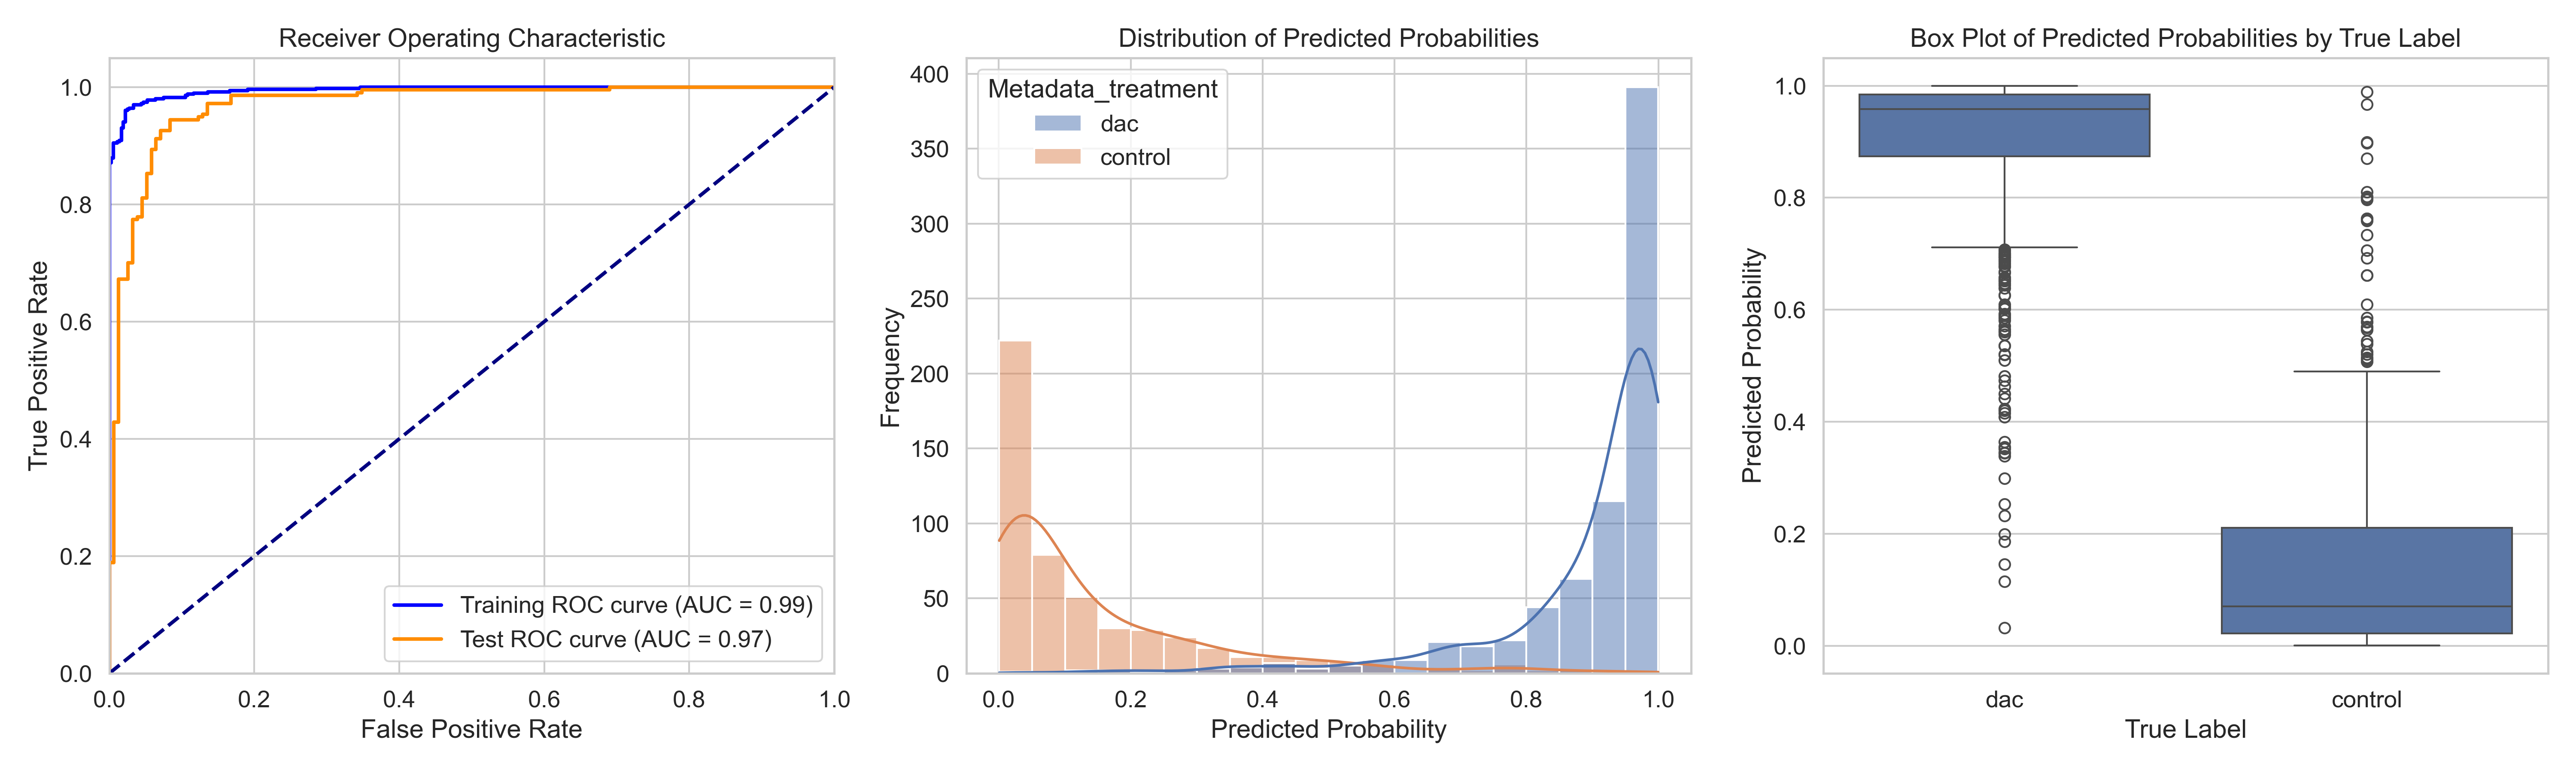

The table this chart was drawn from, first rows:
ObjectNumber, Metadata_site, Metadata_concentration, Metadata_hour, Metadata_treatment, Predicted_Probability, Is_Test, S
1, 0, 8.93, 1, dac, 0.9843, True, 0.8364
2, 0, 8.93, 1, dac, 0.9883, False, 0.8404
3, 0, 8.93, 1, dac, 0.9634, False, 0.8155
4, 0, 8.93, 1, dac, 0.7016, False, 0.5538
5, 0, 8.93, 1, dac, 0.9516, True, 0.8037
6, 0, 8.93, 1, dac, 0.9052, False, 0.7573
7, 0, 8.93, 1, dac, 0.9603, False, 0.8124
8, 0, 8.93, 1, dac, 0.995, True, 0.8472
9, 0, 8.93, 1, dac, 0.9924, True, 0.8445
10, 0, 8.93, 1, dac, 0.9989, True, 0.851
11, 0, 8.93, 1, dac, 0.991, False, 0.8431
12, 0, 8.93, 1, dac, 0.9453, True, 0.7974
13, 0, 8.93, 1, dac, 0.9938, False, 0.8459
14, 0, 8.93, 1, dac, 0.9934, False, 0.8455
15, 0, 8.93, 1, dac, 0.9941, False, 0.8462
16, 0, 8.93, 1, dac, 0.9869, False, 0.839
17, 0, 8.93, 1, dac, 0.9351, False, 0.7872
18, 0, 8.93, 1, dac, 0.9658, False, 0.8179
19, 0, 8.93, 1, dac, 0.9489, True, 0.801
20, 0, 8.93, 1, dac, 0.9884, False, 0.8405
21, 0, 8.93, 1, dac, 0.9961, False, 0.8482
22, 0, 8.93, 1, dac, 0.9816, False, 0.8337
23, 0, 8.93, 1, dac, 0.9848, True, 0.8369
24, 0, 8.93, 1, dac, 0.9914, False, 0.8435
25, 0, 8.93, 1, dac, 0.9615, True, 0.8136
26, 0, 8.93, 1, dac, 0.9965, False, 0.8486
27, 0, 8.93, 1, dac, 0.9942, False, 0.8463
28, 0, 8.93, 1, dac, 0.9799, False, 0.832
29, 0, 8.93, 1, dac, 0.9932, True, 0.8454
30, 0, 8.93, 1, dac, 0.9863, False, 0.8384
31, 0, 8.93, 1, dac, 0.9835, False, 0.8356
32, 0, 8.93, 1, dac, 0.9736, False, 0.8258
33, 0, 8.93, 1, dac, 0.9777, False, 0.8298
34, 0, 8.93, 1, dac, 0.9963, False, 0.8484
35, 0, 8.93, 1, dac, 0.9817, True, 0.8338
36, 0, 8.93, 1, dac, 0.99, False, 0.8421
37, 0, 8.93, 1, dac, 0.9937, True, 0.8458
38, 0, 8.93, 1, dac, 0.9847, False, 0.8368
39, 0, 8.93, 1, dac, 0.915, True, 0.7671
40, 0, 8.93, 1, dac, 0.9901, False, 0.8422
41, 0, 8.93, 1, dac, 0.9606, True, 0.8127
42, 0, 8.93, 1, dac, 0.9849, True, 0.837
43, 0, 8.93, 1, dac, 0.9955, True, 0.8476
44, 0, 8.93, 1, dac, 0.998, False, 0.8501
45, 0, 8.93, 1, dac, 0.9929, False, 0.845
46, 0, 8.93, 1, dac, 0.9969, False, 0.849
47, 0, 8.93, 1, dac, 0.9791, True, 0.8312
48, 0, 8.93, 1, dac, 0.9828, False, 0.8349
49, 0, 8.93, 1, dac, 0.9711, False, 0.8232
50, 0, 8.93, 1, dac, 0.9196, False, 0.7717
51, 0, 8.93, 1, dac, 0.9896, True, 0.8417
52, 0, 8.93, 1, dac, 0.8986, False, 0.7508
53, 0, 8.93, 1, dac, 0.9985, False, 0.8506
54, 0, 8.93, 1, dac, 0.9902, False, 0.8423
55, 0, 8.93, 1, dac, 0.9793, False, 0.8314
56, 0, 8.93, 1, dac, 0.9604, False, 0.8125
57, 0, 8.93, 1, dac, 0.9848, False, 0.8369
58, 0, 8.93, 1, dac, 0.9847, True, 0.8368
59, 0, 8.93, 1, dac, 0.999, False, 0.8511
60, 0, 8.93, 1, dac, 0.9955, False, 0.8476
... 1,178 more rows
